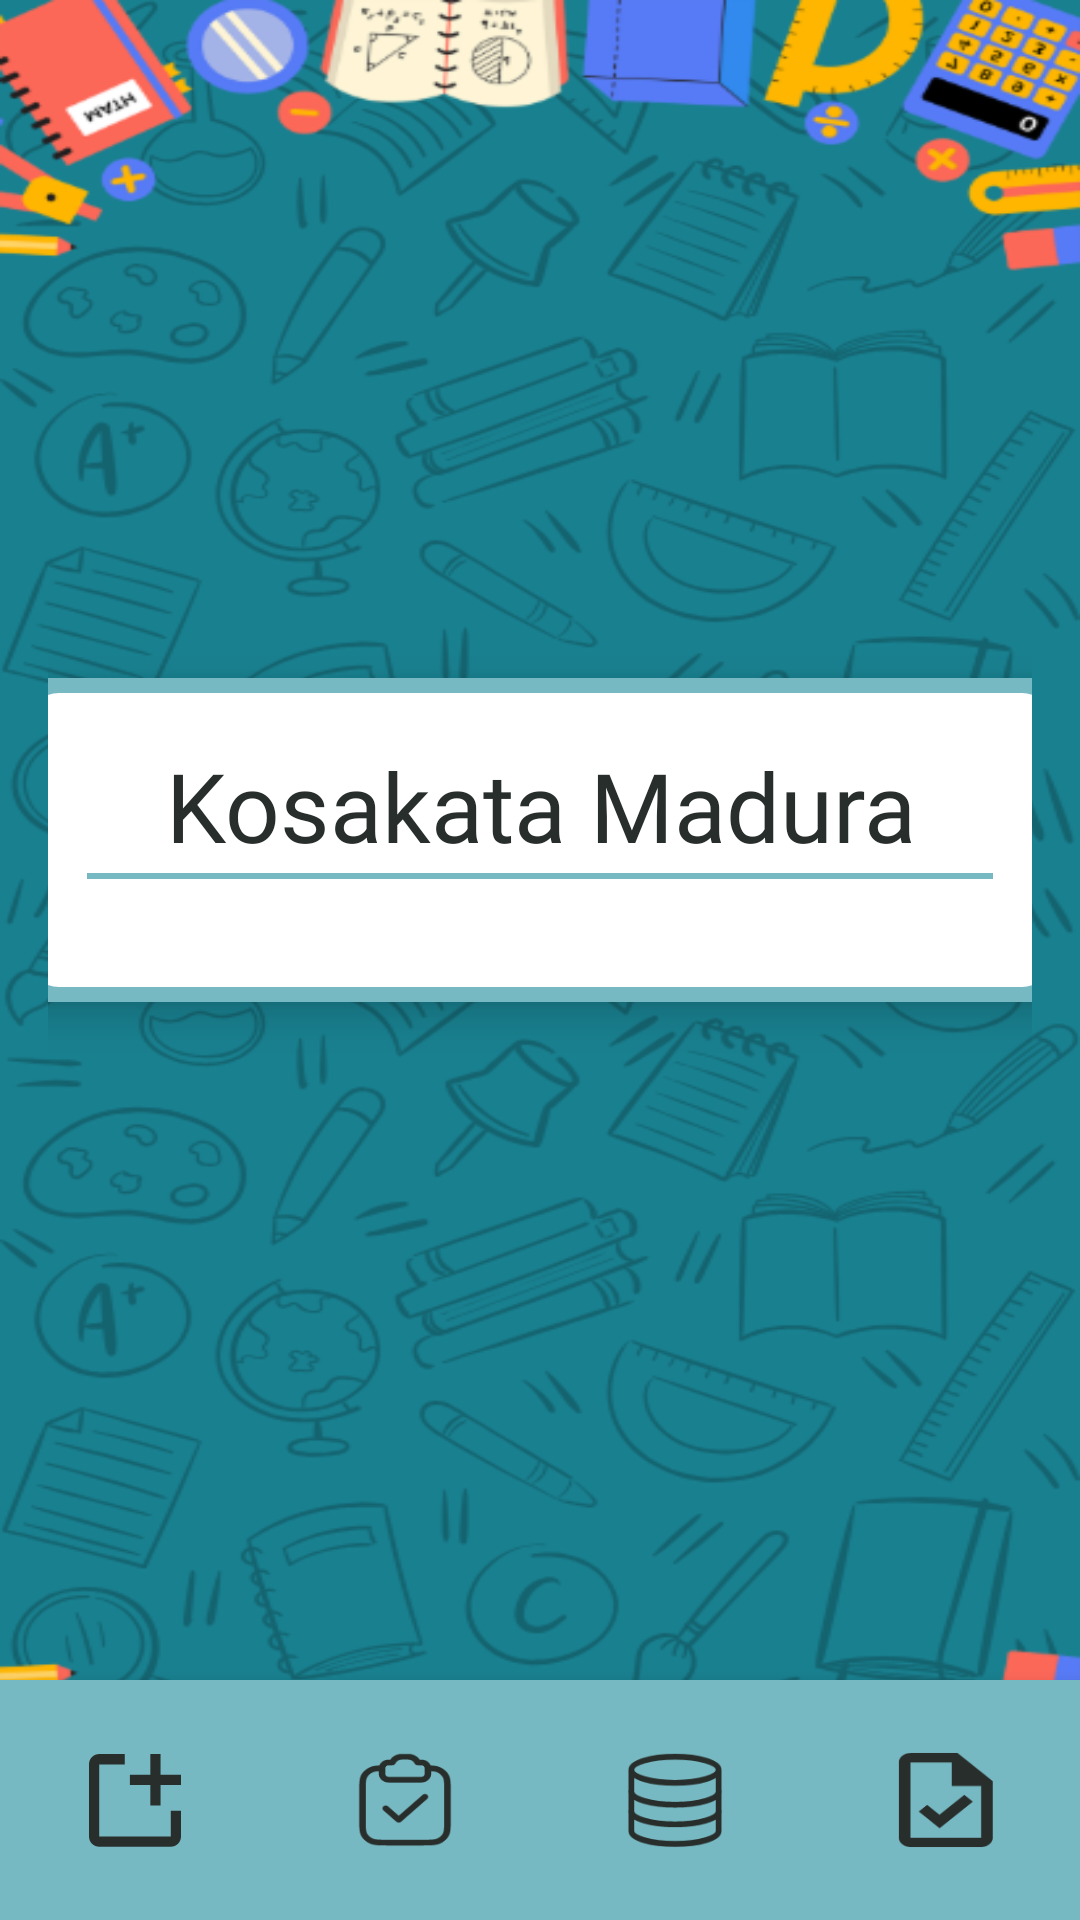

Reconstruct the res/layout file that produces this screen, plus the resources it refers to.
<!-- AndroidManifest.xml: application theme Theme.ELearning_Bahasa_madura -->
<!-- res/layout/activity_list_kosakata.xml -->
<?xml version="1.0" encoding="utf-8"?>
<RelativeLayout
    xmlns:android="http://schemas.android.com/apk/res/android"
    xmlns:app="http://schemas.android.com/apk/res-auto"
    android:layout_width="match_parent"
    android:layout_height="match_parent"
    android:background="@drawable/background">

    <ScrollView
        android:id="@+id/scrollView"
        android:layout_width="match_parent"
        android:layout_height="match_parent"
        android:layout_above="@id/bottomNavigation"
        android:fillViewport="true">


        <LinearLayout
            android:layout_width="match_parent"
            android:layout_height="wrap_content"
            android:gravity="center"
            android:orientation="vertical"
            android:padding="16dp">

            <androidx.cardview.widget.CardView
                android:layout_width="351dp"
                android:layout_height="wrap_content"
                android:layout_gravity="center"
                app:cardBackgroundColor="@color/kotakan"
                app:cardCornerRadius="10dp"
                app:cardElevation="8dp"
                app:contentPadding="5dp">

                <LinearLayout
                    android:layout_width="match_parent"
                    android:layout_height="wrap_content"
                    android:orientation="vertical"
                    android:padding="16dp"
                    android:background="@drawable/rounded_input">

                    <TextView
                        android:layout_width="286dp"
                        android:layout_height="wrap_content"
                        android:layout_gravity="center_horizontal"
                        android:layout_marginBottom="1dp"
                        android:fontFamily="@font/sourceserif_semibold"
                        android:text="Kosakata Madura"
                        android:textAlignment="center"
                        android:textColor="@color/dalam_kotak"
                        android:textSize="32sp" />

                    <View
                        android:layout_width="302dp"
                        android:layout_height="2dp"
                        android:layout_gravity="center_horizontal"
                        android:layout_marginBottom="20dp"
                        android:background="@color/kotakan" />

                    <ProgressBar
                        android:id="@+id/loadingBar"
                        android:layout_width="wrap_content"
                        android:layout_height="wrap_content"
                        android:layout_gravity="center"
                        android:visibility="gone"
                        android:layout_marginBottom="12dp" />

                    <androidx.recyclerview.widget.RecyclerView
                        android:id="@+id/rvKosakata"
                        android:layout_width="match_parent"
                        android:layout_height="wrap_content"
                        android:nestedScrollingEnabled="false" />
                </LinearLayout>
            </androidx.cardview.widget.CardView>
        </LinearLayout>
    </ScrollView>

    
    <LinearLayout
        android:id="@+id/bottomNavigation"
        android:layout_width="match_parent"
        android:layout_height="80dp"
        android:layout_alignParentBottom="true"
        android:background="@color/kotakan"
        android:elevation="8dp"
        android:orientation="horizontal"
        android:weightSum="4">

    <LinearLayout
        android:id="@+id/menuShare"
        android:layout_width="0dp"
        android:layout_height="match_parent"
        android:layout_weight="1"
        android:clickable="true"
        android:focusable="true"
        android:gravity="center"
        android:orientation="vertical">

        <ImageView
            android:id="@+id/inputkosakata"
            android:layout_width="32dp"
            android:layout_height="32dp"
            android:src="@drawable/ic_input_madura"
            android:tint="@color/dalam_kotak" />
    </LinearLayout>

    <LinearLayout
        android:id="@+id/menuEmail"
        android:layout_width="0dp"
        android:layout_height="match_parent"
        android:layout_weight="1"
        android:background="?android:attr/selectableItemBackground"
        android:clickable="true"
        android:focusable="true"
        android:gravity="center"
        android:orientation="vertical">

        <ImageView
            android:id="@+id/inputeval"
            android:layout_width="32dp"
            android:layout_height="32dp"
            android:src="@drawable/ic_input_eval"
            android:tint="@color/dalam_kotak" />
    </LinearLayout>

    <LinearLayout
        android:id="@+id/menuDatabase"
        android:layout_width="0dp"
        android:layout_height="match_parent"
        android:layout_weight="1"
        android:clickable="true"
        android:focusable="true"
        android:gravity="center"
        android:orientation="vertical">

        <ImageView
            android:id="@+id/listkosakata"
            android:layout_width="32dp"
            android:layout_height="32dp"
            android:src="@drawable/ic_list_madura"
            android:tint="@color/dalam_kotak" />
    </LinearLayout>

    <LinearLayout
        android:id="@+id/menuCheck"
        android:layout_width="0dp"
        android:layout_height="match_parent"
        android:layout_weight="1"
        android:clickable="true"
        android:focusable="true"
        android:gravity="center"
        android:orientation="vertical">

        <ImageView
            android:id="@+id/listsoaleval"
            android:layout_width="32dp"
            android:layout_height="32dp"
            android:src="@drawable/ic_list_eval"
            android:tint="@color/dalam_kotak" />
    </LinearLayout>
    </LinearLayout>
</RelativeLayout>
<!-- resources referenced by this layout -->
<resources>
  <color name="dalam_kotak">#282E2B</color>
  <color name="kotakan">#77B9C3</color>
  <!-- drawable background: png bitmap (drawable, 253198 bytes) -->
  <!-- drawable ic_input_eval: vector/xml drawable (drawable, 3200 chars, omitted) -->
  <!-- drawable ic_input_madura (drawable) -->
  <vector xmlns:android="http://schemas.android.com/apk/res/android"
      android:width="27dp"
      android:height="28dp"
      android:viewportWidth="27"
      android:viewportHeight="28">
    <path
        android:pathData="M27,17.111V24.611C27,25.406 26.684,26.169 26.121,26.732C25.559,27.295 24.796,27.611 24,27.611H3C2.204,27.611 1.441,27.295 0.879,26.732C0.316,26.169 0,25.406 0,24.611V3.611C0,2.815 0.316,2.052 0.879,1.489C1.441,0.927 2.204,0.611 3,0.611H10.5V3.611H3V24.611H24V17.111H27Z"
        android:fillColor="#282E2B" />
    <path
        android:pathData="M27,6.611H21V0.611H18V6.611H12V9.611H18V15.611H21V9.611H27V6.611Z"
        android:fillColor="#282E2B"/>
  </vector>
  <!-- drawable ic_list_eval (drawable) -->
  <vector xmlns:android="http://schemas.android.com/apk/res/android"
      android:width="27dp"
      android:height="27dp"
      android:viewportWidth="27"
      android:viewportHeight="27">
    <path
        android:pathData="M11.989,21.446L21.329,13.974L18.932,12.057L11.948,17.644L8.476,14.867L6.121,16.751L11.989,21.446ZM3.806,26.735C2.897,26.735 2.119,26.476 1.472,25.959C0.825,25.441 0.501,24.819 0.5,24.09V2.933C0.5,2.206 0.824,1.583 1.472,1.066C2.12,0.548 2.898,0.289 3.806,0.288H17.031L26.95,8.222V24.09C26.95,24.818 26.626,25.441 25.98,25.959C25.333,26.477 24.554,26.736 23.644,26.735H3.806ZM15.378,9.545V2.933H3.806V24.09H23.644V9.545H15.378Z"
        android:fillColor="#282E2B"/>
  </vector>
  <!-- drawable ic_list_madura (drawable) -->
  <vector xmlns:android="http://schemas.android.com/apk/res/android"
      android:width="33dp"
      android:height="33dp"
      android:viewportWidth="33"
      android:viewportHeight="33">
    <path
        android:pathData="M31.5,6.876V27.126C31.5,29.612 24.785,31.626 16.5,31.626C8.215,31.626 1.5,29.612 1.5,27.126V6.876"
        android:strokeLineJoin="round"
        android:strokeWidth="2"
        android:fillColor="#00000000"
        android:strokeColor="#282E2B"
        android:strokeLineCap="round"/>
    <path
        android:pathData="M31.5,20.376C31.5,22.862 24.785,24.876 16.5,24.876C8.215,24.876 1.5,22.862 1.5,20.376M31.5,13.626C31.5,16.112 24.785,18.126 16.5,18.126C8.215,18.126 1.5,16.112 1.5,13.626"
        android:strokeLineJoin="round"
        android:strokeWidth="2"
        android:fillColor="#00000000"
        android:strokeColor="#282E2B"
        android:strokeLineCap="round"/>
    <path
        android:pathData="M16.5,10.626C24.784,10.626 31.5,8.612 31.5,6.126C31.5,3.641 24.784,1.626 16.5,1.626C8.216,1.626 1.5,3.641 1.5,6.126C1.5,8.612 8.216,10.626 16.5,10.626Z"
        android:strokeLineJoin="round"
        android:strokeWidth="2"
        android:fillColor="#00000000"
        android:strokeColor="#282E2B"
        android:strokeLineCap="round"/>
  </vector>
  <!-- drawable rounded_input (drawable) -->
  <?xml version="1.0" encoding="utf-8"?>
  <shape xmlns:android="http://schemas.android.com/apk/res/android"
      android:shape="rectangle">
  
      <solid android:color="#FFFFFF" />
  
      <corners android:radius="10dp" />
  
  </shape>
  <style name="Theme.ELearning_Bahasa_madura" parent="android:Theme.Material.Light.NoActionBar" />
</resources>
